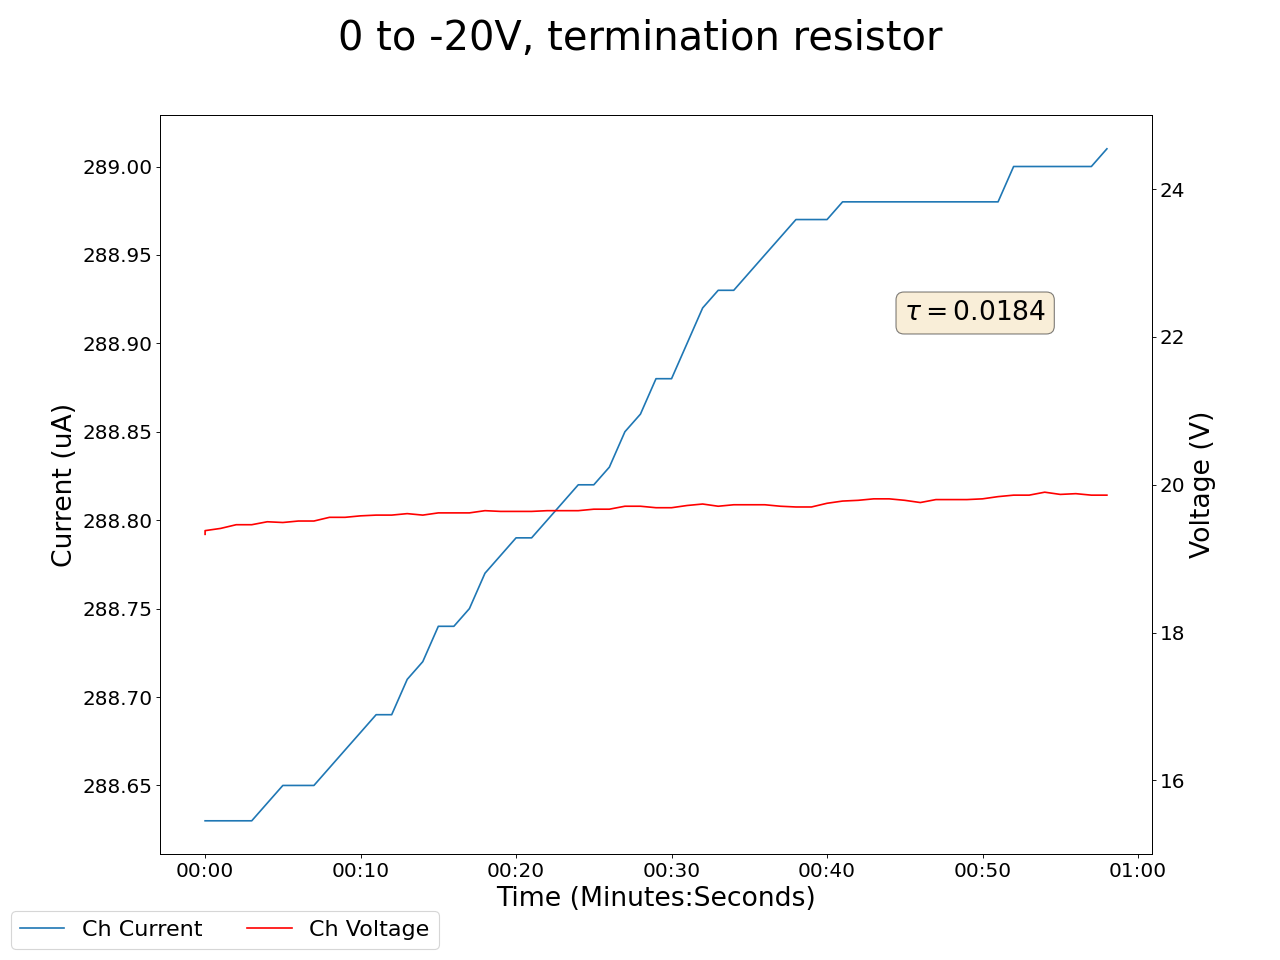

The table this chart was drawn from, first rows:
2025-05-08 10:34:46.832749, 0.49000000953674316, 0.0, 0.18000000715255737, 0.0, 0.25999999046325684, 0.0, 0.25999999046325684, 0.0, 0.03999999910593033, 0.0, 0.0, 0.0, 0.23000000417232513, 0.0, 0.9300000071525574, 0.0, 0.0, 0.0, 0.0, 0.0, 19.329999923706055, 288.6300048828125, 0.6299999952316284
2025-05-08 10:34:47.832643, 0.49, 0.0, 0.18, 0.0, 0.26, 0.0, 0.26, 0.0, 0.04, 0.0, 0.0, 0.0, 0.23, 0.0, 0.93, 0.0, 0.0, 0.0, 0.0, 0.0, 19.38, 288.6, 0.63
2025-05-08 10:34:48.832643, 0.49, 0.0, 0.18, 0.0, 0.26, 0.0, 0.26, 0.0, 0.04, 0.0, 0.0, 0.0, 0.23, 0.0, 0.93, 0.0, 0.0, 0.0, 0.0, 0.0, 19.41, 288.6, 0.63
2025-05-08 10:34:49.832643, 0.5, 0.0, 0.18, 0.0, 0.26, 0.0, 0.26, 0.0, 0.04, 0.0, 0.0, 0.0, 0.23, 0.0, 0.93, 0.0, 0.0, 0.0, 0.0, 0.0, 19.46, 288.6, 0.63
2025-05-08 10:34:50.832642, 0.5, 0.0, 0.18, 0.0, 0.26, 0.0, 0.26, 0.0, 0.04, 0.0, 0.0, 0.0, 0.23, 0.0, 0.93, 0.0, 0.0, 0.0, 0.0, 0.0, 19.46, 288.6, 0.63
2025-05-08 10:34:51.832642, 0.5, 0.0, 0.18, 0.0, 0.26, 0.0, 0.26, 0.0, 0.04, 0.0, 0.0, 0.0, 0.23, 0.0, 0.93, 0.0, 0.0, 0.0, 0.0, 0.0, 19.5, 288.6, 0.63
2025-05-08 10:34:52.832642, 0.5, 0.0, 0.18, 0.0, 0.26, 0.0, 0.26, 0.0, 0.04, 0.0, 0.0, 0.0, 0.23, 0.0, 0.93, 0.0, 0.0, 0.0, 0.0, 0.0, 19.49, 288.6, 0.63
2025-05-08 10:34:53.832642, 0.5, 0.0, 0.18, 0.0, 0.25, 0.0, 0.26, 0.0, 0.04, 0.0, 0.0, 0.0, 0.23, 0.0, 0.93, 0.0, 0.0, 0.0, 0.0, 0.0, 19.51, 288.6, 0.63
2025-05-08 10:34:54.832642, 0.5, 0.0, 0.18, 0.0, 0.25, 0.0, 0.26, 0.0, 0.04, 0.0, 0.0, 0.0, 0.23, 0.0, 0.93, 0.0, 0.0, 0.0, 0.0, 0.0, 19.51, 288.6, 0.63
2025-05-08 10:34:55.832642, 0.5, 0.0, 0.18, 0.0, 0.25, 0.0, 0.26, 0.0, 0.04, 0.0, 0.0, 0.0, 0.23, 0.0, 0.93, 0.0, 0.0, 0.0, 0.0, 0.0, 19.56, 288.7, 0.63
2025-05-08 10:34:56.832642, 0.5, 0.0, 0.18, 0.0, 0.25, 0.0, 0.26, 0.0, 0.04, 0.0, 0.0, 0.0, 0.23, 0.0, 0.93, 0.0, 0.0, 0.0, 0.0, 0.0, 19.56, 288.7, 0.63
2025-05-08 10:34:57.832642, 0.5, 0.0, 0.18, 0.0, 0.25, 0.0, 0.26, 0.0, 0.04, 0.0, 0.0, 0.0, 0.23, 0.0, 0.93, 0.0, 0.0, 0.0, 0.0, 0.0, 19.58, 288.7, 0.63
2025-05-08 10:34:58.832642, 0.5, 0.0, 0.18, 0.0, 0.25, 0.0, 0.26, 0.0, 0.04, 0.0, 0.0, 0.0, 0.23, 0.0, 0.93, 0.0, 0.0, 0.0, 0.0, 0.0, 19.59, 288.7, 0.63
2025-05-08 10:34:59.832642, 0.5, 0.0, 0.18, 0.0, 0.25, 0.0, 0.26, 0.0, 0.04, 0.0, 0.0, 0.0, 0.23, 0.0, 0.93, 0.0, 0.0, 0.0, 0.0, 0.0, 19.59, 288.7, 0.63
2025-05-08 10:35:00.832643, 0.5, 0.0, 0.18, 0.0, 0.25, 0.0, 0.26, 0.0, 0.04, 0.0, 0.0, 0.0, 0.23, 0.0, 0.93, 0.0, 0.0, 0.0, 0.0, 0.0, 19.61, 288.7, 0.63
2025-05-08 10:35:01.832642, 0.5, 0.0, 0.18, 0.0, 0.25, 0.0, 0.26, 0.0, 0.04, 0.0, 0.0, 0.0, 0.23, 0.0, 0.93, 0.0, 0.0, 0.0, 0.0, 0.0, 19.59, 288.7, 0.63
2025-05-08 10:35:02.832642, 0.5, 0.0, 0.18, 0.0, 0.25, 0.0, 0.26, 0.0, 0.04, 0.0, 0.0, 0.0, 0.23, 0.0, 0.92, 0.0, 0.0, 0.0, 0.0, 0.0, 19.62, 288.7, 0.63
2025-05-08 10:35:03.832643, 0.5, 0.0, 0.18, 0.0, 0.25, 0.0, 0.26, 0.0, 0.04, 0.0, 0.0, 0.0, 0.23, 0.0, 0.92, 0.0, 0.0, 0.0, 0.0, 0.0, 19.62, 288.7, 0.63
2025-05-08 10:35:04.832642, 0.5, 0.0, 0.18, 0.0, 0.25, 0.0, 0.26, 0.0, 0.04, 0.0, 0.0, 0.0, 0.23, 0.0, 0.92, 0.0, 0.0, 0.0, 0.0, 0.0, 19.62, 288.8, 0.63
2025-05-08 10:35:05.832643, 0.5, 0.0, 0.18, 0.0, 0.25, 0.0, 0.26, 0.0, 0.04, 0.0, 0.0, 0.0, 0.23, 0.0, 0.92, 0.0, 0.0, 0.0, 0.0, 0.0, 19.65, 288.8, 0.63
2025-05-08 10:35:06.832642, 0.5, 0.0, 0.18, 0.0, 0.25, 0.0, 0.26, 0.0, 0.04, 0.0, 0.0, 0.0, 0.23, 0.0, 0.92, 0.0, 0.0, 0.0, 0.0, 0.0, 19.64, 288.8, 0.63
2025-05-08 10:35:07.832643, 0.5, 0.0, 0.18, 0.0, 0.25, 0.0, 0.26, 0.0, 0.04, 0.0, 0.0, 0.0, 0.23, 0.0, 0.92, 0.0, 0.0, 0.0, 0.0, 0.0, 19.64, 288.8, 0.63
2025-05-08 10:35:08.832643, 0.5, 0.0, 0.18, 0.0, 0.25, 0.0, 0.26, 0.0, 0.04, 0.0, 0.0, 0.0, 0.23, 0.0, 0.92, 0.0, 0.0, 0.0, 0.0, 0.0, 19.64, 288.8, 0.63
2025-05-08 10:35:09.832643, 0.5, 0.0, 0.18, 0.0, 0.25, 0.0, 0.26, 0.0, 0.04, 0.0, 0.0, 0.0, 0.23, 0.0, 0.92, 0.0, 0.0, 0.0, 0.0, 0.0, 19.65, 288.8, 0.63
2025-05-08 10:35:10.832643, 0.5, 0.0, 0.18, 0.0, 0.25, 0.0, 0.26, 0.0, 0.04, 0.0, 0.0, 0.0, 0.23, 0.0, 0.92, 0.0, 0.0, 0.0, 0.0, 0.0, 19.65, 288.8, 0.63
2025-05-08 10:35:11.832643, 0.5, 0.0, 0.18, 0.0, 0.25, 0.0, 0.26, 0.0, 0.04, 0.0, 0.0, 0.0, 0.23, 0.0, 0.92, 0.0, 0.0, 0.0, 0.0, 0.0, 19.65, 288.8, 0.63
2025-05-08 10:35:12.832643, 0.5, 0.0, 0.18, 0.0, 0.25, 0.0, 0.26, 0.0, 0.04, 0.0, 0.0, 0.0, 0.23, 0.0, 0.92, 0.0, 0.0, 0.0, 0.0, 0.0, 19.67, 288.8, 0.63
2025-05-08 10:35:13.832642, 0.5, 0.0, 0.18, 0.0, 0.25, 0.0, 0.26, 0.0, 0.04, 0.0, 0.0, 0.0, 0.23, 0.0, 0.92, 0.0, 0.0, 0.0, 0.0, 0.0, 19.67, 288.8, 0.63
2025-05-08 10:35:14.832642, 0.5, 0.0, 0.18, 0.0, 0.25, 0.0, 0.26, 0.0, 0.04, 0.0, 0.0, 0.0, 0.23, 0.0, 0.92, 0.0, 0.0, 0.0, 0.0, 0.0, 19.71, 288.9, 0.63
2025-05-08 10:35:15.832643, 0.5, 0.0, 0.18, 0.0, 0.25, 0.0, 0.26, 0.0, 0.04, 0.0, 0.0, 0.0, 0.23, 0.0, 0.92, 0.0, 0.0, 0.0, 0.0, 0.0, 19.71, 288.9, 0.63
2025-05-08 10:35:16.832642, 0.5, 0.0, 0.18, 0.0, 0.25, 0.0, 0.26, 0.0, 0.04, 0.0, 0.0, 0.0, 0.23, 0.0, 0.92, 0.0, 0.0, 0.0, 0.0, 0.0, 19.69, 288.9, 0.63
2025-05-08 10:35:17.832643, 0.5, 0.0, 0.18, 0.0, 0.25, 0.0, 0.26, 0.0, 0.04, 0.0, 0.0, 0.0, 0.23, 0.0, 0.92, 0.0, 0.0, 0.0, 0.0, 0.0, 19.69, 288.9, 0.63
2025-05-08 10:35:18.832644, 0.5, 0.0, 0.18, 0.0, 0.25, 0.0, 0.26, 0.0, 0.04, 0.0, 0.0, 0.0, 0.23, 0.0, 0.92, 0.0, 0.0, 0.0, 0.0, 0.0, 19.72, 288.9, 0.62
2025-05-08 10:35:19.832643, 0.5, 0.0, 0.18, 0.0, 0.25, 0.0, 0.26, 0.0, 0.04, 0.0, 0.0, 0.0, 0.23, 0.0, 0.92, 0.0, 0.0, 0.0, 0.0, 0.0, 19.74, 288.9, 0.62
2025-05-08 10:35:20.832644, 0.5, 0.0, 0.18, 0.0, 0.25, 0.0, 0.26, 0.0, 0.04, 0.0, 0.0, 0.0, 0.23, 0.0, 0.92, 0.0, 0.0, 0.0, 0.0, 0.0, 19.71, 288.9, 0.63
2025-05-08 10:35:21.832643, 0.5, 0.0, 0.18, 0.0, 0.25, 0.0, 0.26, 0.0, 0.04, 0.0, 0.0, 0.0, 0.23, 0.0, 0.92, 0.0, 0.0, 0.0, 0.0, 0.0, 19.73, 288.9, 0.62
2025-05-08 10:35:22.832643, 0.5, 0.0, 0.18, 0.0, 0.25, 0.0, 0.26, 0.0, 0.04, 0.0, 0.0, 0.0, 0.23, 0.0, 0.92, 0.0, 0.0, 0.0, 0.0, 0.0, 19.73, 288.9, 0.62
2025-05-08 10:35:23.832643, 0.5, 0.0, 0.18, 0.0, 0.25, 0.0, 0.26, 0.0, 0.04, 0.0, 0.0, 0.0, 0.23, 0.0, 0.92, 0.0, 0.0, 0.0, 0.0, 0.0, 19.73, 289, 0.63
2025-05-08 10:35:24.832643, 0.5, 0.0, 0.18, 0.0, 0.25, 0.0, 0.26, 0.0, 0.04, 0.0, 0.0, 0.0, 0.23, 0.0, 0.92, 0.0, 0.0, 0.0, 0.0, 0.0, 19.71, 289, 0.63
2025-05-08 10:35:25.832643, 0.5, 0.0, 0.18, 0.0, 0.25, 0.0, 0.26, 0.0, 0.04, 0.0, 0.0, 0.0, 0.23, 0.0, 0.92, 0.0, 0.0, 0.0, 0.0, 0.0, 19.7, 289, 0.63
2025-05-08 10:35:26.832643, 0.5, 0.0, 0.18, 0.0, 0.25, 0.0, 0.26, 0.0, 0.04, 0.0, 0.0, 0.0, 0.23, 0.0, 0.92, 0.0, 0.0, 0.0, 0.0, 0.0, 19.7, 289, 0.63
2025-05-08 10:35:27.832644, 0.5, 0.0, 0.18, 0.0, 0.25, 0.0, 0.26, 0.0, 0.04, 0.0, 0.0, 0.0, 0.23, 0.0, 0.92, 0.0, 0.0, 0.0, 0.0, 0.0, 19.75, 289, 0.63
2025-05-08 10:35:28.832644, 0.5, 0.0, 0.18, 0.0, 0.25, 0.0, 0.27, 0.0, 0.04, 0.0, 0.0, 0.0, 0.23, 0.0, 0.92, 0.0, 0.0, 0.0, 0.0, 0.0, 19.78, 289, 0.63
2025-05-08 10:35:29.832643, 0.5, 0.0, 0.18, 0.0, 0.25, 0.0, 0.27, 0.0, 0.04, 0.0, 0.0, 0.0, 0.23, 0.0, 0.93, 0.0, 0.0, 0.0, 0.0, 0.0, 19.79, 289, 0.63
2025-05-08 10:35:30.832643, 0.5, 0.0, 0.18, 0.0, 0.25, 0.0, 0.27, 0.0, 0.04, 0.0, 0.0, 0.0, 0.23, 0.0, 0.93, 0.0, 0.0, 0.0, 0.0, 0.0, 19.81, 289, 0.63
2025-05-08 10:35:31.832642, 0.5, 0.0, 0.18, 0.0, 0.25, 0.0, 0.27, 0.0, 0.04, 0.0, 0.0, 0.0, 0.23, 0.0, 0.93, 0.0, 0.0, 0.0, 0.0, 0.0, 19.81, 289, 0.63
2025-05-08 10:35:32.832643, 0.5, 0.0, 0.18, 0.0, 0.25, 0.0, 0.27, 0.0, 0.04, 0.0, 0.0, 0.0, 0.23, 0.0, 0.92, 0.0, 0.0, 0.0, 0.0, 0.0, 19.79, 289, 0.63
2025-05-08 10:35:33.832642, 0.5, 0.0, 0.18, 0.0, 0.25, 0.0, 0.27, 0.0, 0.04, 0.0, 0.0, 0.0, 0.23, 0.0, 0.93, 0.0, 0.0, 0.0, 0.0, 0.0, 19.76, 289, 0.63
2025-05-08 10:35:34.832642, 0.49, 0.0, 0.18, 0.0, 0.25, 0.0, 0.27, 0.0, 0.04, 0.0, 0.0, 0.0, 0.23, 0.0, 0.93, 0.0, 0.0, 0.0, 0.0, 0.0, 19.8, 289, 0.63
2025-05-08 10:35:35.832642, 0.49, 0.0, 0.18, 0.0, 0.25, 0.0, 0.27, 0.0, 0.04, 0.0, 0.0, 0.0, 0.23, 0.0, 0.93, 0.0, 0.0, 0.0, 0.0, 0.0, 19.8, 289, 0.63
2025-05-08 10:35:36.832642, 0.49, 0.0, 0.18, 0.0, 0.25, 0.0, 0.27, 0.0, 0.04, 0.0, 0.0, 0.0, 0.23, 0.0, 0.93, 0.0, 0.0, 0.0, 0.0, 0.0, 19.8, 289, 0.63
2025-05-08 10:35:37.832642, 0.49, 0.0, 0.18, 0.0, 0.25, 0.0, 0.27, 0.0, 0.04, 0.0, 0.0, 0.0, 0.23, 0.0, 0.93, 0.0, 0.0, 0.0, 0.0, 0.0, 19.81, 289, 0.63
2025-05-08 10:35:38.832642, 0.5, 0.0, 0.18, 0.0, 0.25, 0.0, 0.27, 0.0, 0.04, 0.0, 0.0, 0.0, 0.23, 0.0, 0.93, 0.0, 0.0, 0.0, 0.0, 0.0, 19.84, 289, 0.63
2025-05-08 10:35:39.832641, 0.5, 0.0, 0.18, 0.0, 0.25, 0.0, 0.27, 0.0, 0.04, 0.0, 0.0, 0.0, 0.23, 0.0, 0.93, 0.0, 0.0, 0.0, 0.0, 0.0, 19.86, 289.0, 0.63
2025-05-08 10:35:40.832642, 0.5, 0.0, 0.18, 0.0, 0.25, 0.0, 0.27, 0.0, 0.04, 0.0, 0.0, 0.0, 0.23, 0.0, 0.93, 0.0, 0.0, 0.0, 0.0, 0.0, 19.86, 289.0, 0.63
2025-05-08 10:35:41.832642, 0.49, 0.0, 0.17, 0.0, 0.25, 0.0, 0.27, 0.0, 0.04, 0.0, 0.0, 0.0, 0.23, 0.0, 0.93, 0.0, 0.0, 0.0, 0.0, 0.0, 19.9, 289.0, 0.63
2025-05-08 10:35:42.832641, 0.49, 0.0, 0.17, 0.0, 0.25, 0.0, 0.27, 0.0, 0.04, 0.0, 0.0, 0.0, 0.23, 0.0, 0.93, 0.0, 0.0, 0.0, 0.0, 0.0, 19.87, 289.0, 0.63
2025-05-08 10:35:43.832642, 0.49, 0.0, 0.17, 0.0, 0.25, 0.0, 0.27, 0.0, 0.04, 0.0, 0.0, 0.0, 0.23, 0.0, 0.93, 0.0, 0.0, 0.0, 0.0, 0.0, 19.88, 289.0, 0.63
2025-05-08 10:35:44.832642, 0.49, 0.0, 0.17, 0.0, 0.25, 0.0, 0.27, 0.0, 0.04, 0.0, 0.0, 0.0, 0.23, 0.0, 0.93, 0.0, 0.0, 0.0, 0.0, 0.0, 19.86, 289.0, 0.63
2025-05-08 10:35:45.832642, 0.49, 0.0, 0.17, 0.0, 0.25, 0.0, 0.26, 0.0, 0.04, 0.0, 0.0, 0.0, 0.23, 0.0, 0.93, 0.0, 0.0, 0.0, 0.0, 0.0, 19.86, 289, 0.63
